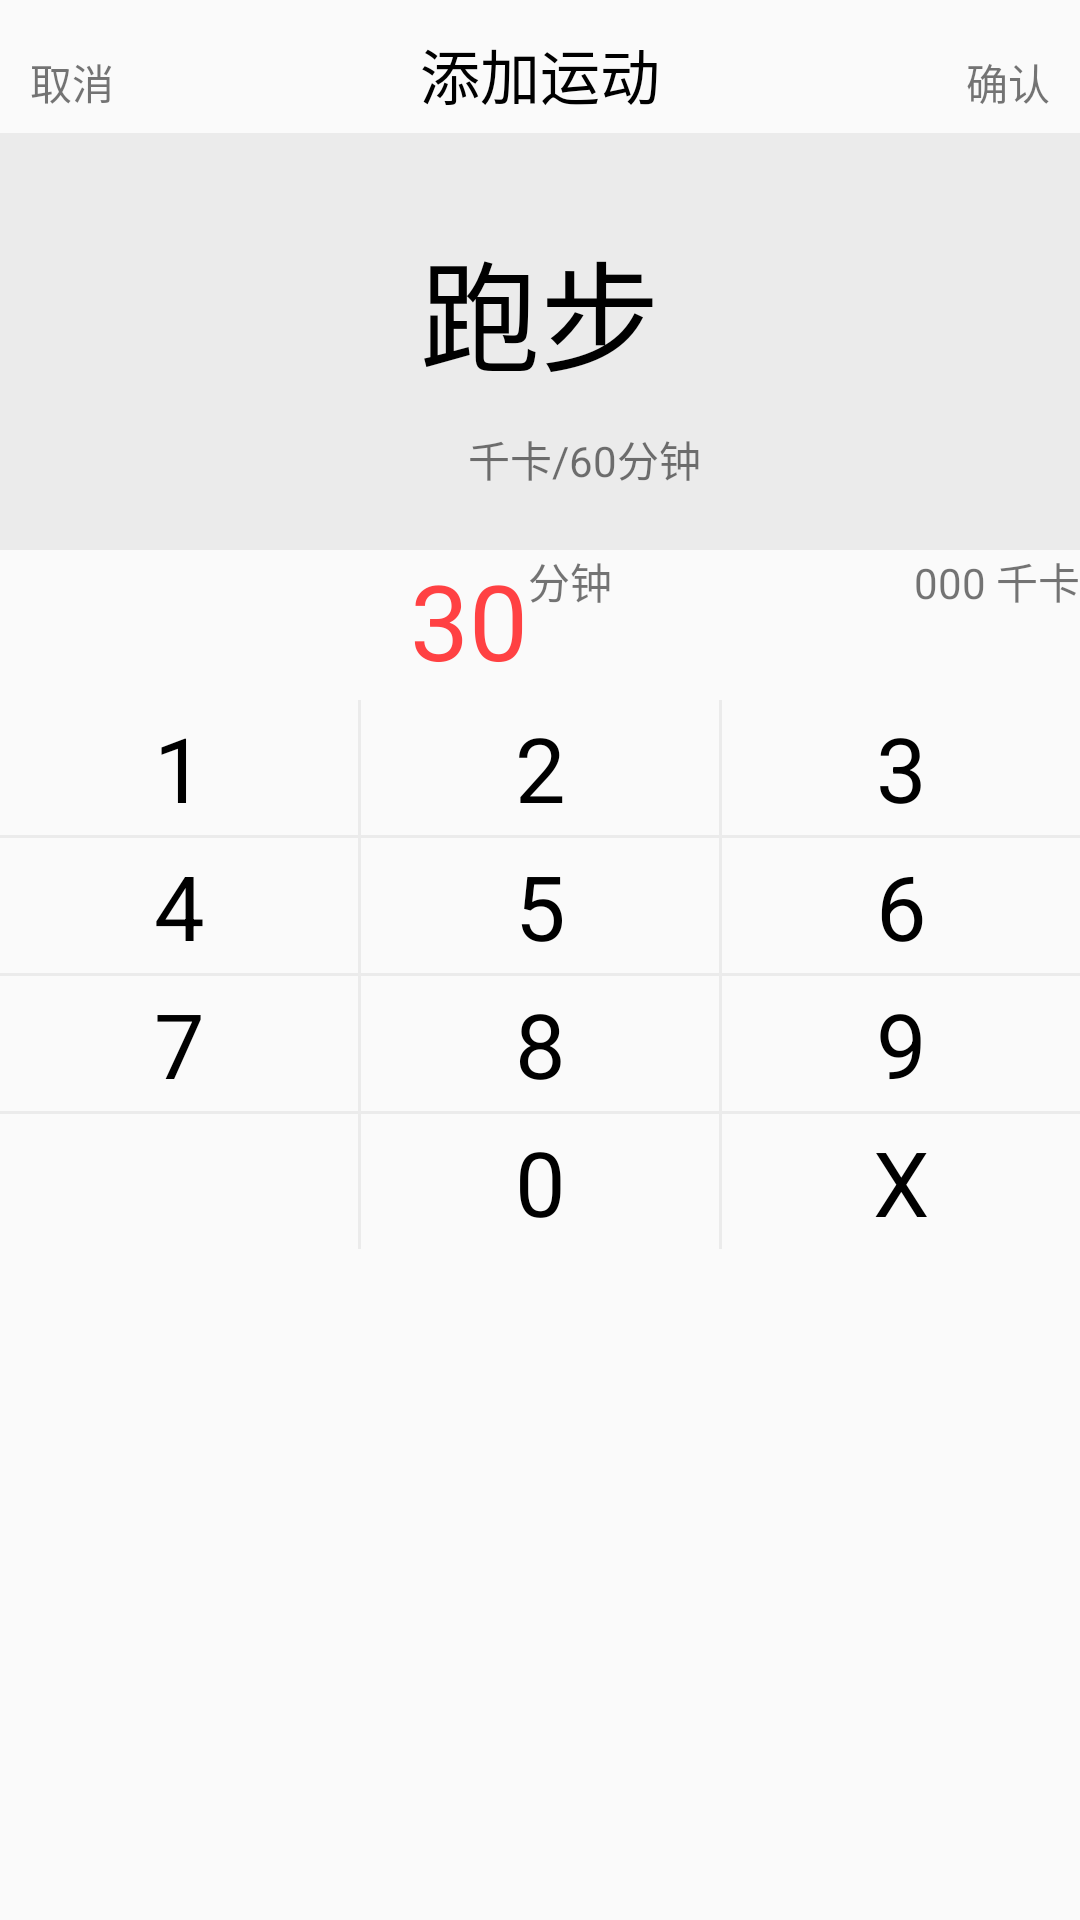

Layout XML and referenced resources for this Android screen:
<!-- AndroidManifest.xml: application theme AppTheme.NoActionBar -->
<!-- res/layout/dialog_getsportdata_layout.xml -->
<?xml version="1.0" encoding="utf-8"?>
<LinearLayout xmlns:android="http://schemas.android.com/apk/res/android"
    android:orientation="vertical" android:layout_width="280dp"
    android:layout_height="wrap_content" android:background="@drawable/bmi_bg">
    
    <LinearLayout
        android:paddingTop="10dp"
        android:paddingLeft="10dp"
        android:paddingRight="10dp"
        android:paddingBottom="5dp"
        android:layout_width="match_parent"
        android:layout_height="wrap_content">
        <TextView
            android:id="@+id/dialog_quxiao"
            android:text="取消"
            android:layout_width="0dp"
            android:layout_height="wrap_content"
            android:layout_weight="1"/>
        <TextView
            android:gravity="center"
            android:text="添加运动"
            android:textSize="20dp"
            android:textColor="@color/black0"
            android:layout_width="0dp"
            android:layout_height="wrap_content"
            android:layout_weight="2"/>

        <TextView
            android:id="@+id/dialog_queren"
            android:text="确认"
            android:gravity="right"
            android:layout_width="0dp"
            android:layout_height="wrap_content"
            android:layout_weight="1"/>
    </LinearLayout>

    
    <LinearLayout
        android:background="@color/gray5"
        android:layout_gravity="center"
        android:orientation="vertical"
        android:paddingBottom="20dp"
        android:layout_width="match_parent"
        android:layout_height="wrap_content">
        <TextView
            android:id="@+id/dialog_sportname_static"
            android:layout_gravity="center"
            android:text="跑步"
            android:textSize="40dp"
            android:paddingTop="30dp"
            android:paddingBottom="10dp"
            android:textColor="@color/black0"
            android:layout_width="wrap_content"
            android:layout_height="wrap_content" />
        <LinearLayout
            android:layout_gravity="center"
            android:layout_width="wrap_content"
            android:layout_height="wrap_content">
            <TextView
                android:id="@+id/dialog_sportHot_static"
                android:textColor="@color/red"
                android:layout_width="30dp"
                android:layout_height="wrap_content" />
            <TextView
                android:text="千卡/60分钟"
                android:layout_width="wrap_content"
                android:layout_height="wrap_content" />
        </LinearLayout>
    </LinearLayout>
    
    <LinearLayout
        android:layout_width="match_parent"
        android:layout_height="50dp">
        <TextView
            android:layout_width="0dp"
            android:layout_height="0dp"
            android:layout_weight="1"/>
        <LinearLayout
            android:orientation="horizontal"
            android:layout_weight="1.1"
            android:layout_width="0dp"
            android:layout_height="match_parent">
            <TextView
                android:gravity="right"
                android:id="@+id/dialog_sporttime"
                android:text="30"
                android:textSize="35dp"
                android:textColor="@color/red"
                android:layout_width="60dp"
                android:layout_height="match_parent"
                />
            <TextView
                android:text="分钟"
                android:layout_width="wrap_content"
                android:layout_height="match_parent"
                />

        </LinearLayout>

        <TextView
            android:id="@+id/dialog_sporthot_mavean"
            android:gravity="right"
            android:layout_gravity="right"
            android:text="000 千卡"
            android:layout_width="0dp"
            android:layout_height="wrap_content"
            android:layout_weight="1"/>
    </LinearLayout>


    
    <LinearLayout
        android:orientation="horizontal"
        android:layout_width="match_parent"
        android:layout_height="wrap_content">
        <TextView
            android:id="@+id/num_1"
            android:gravity="center"
            android:text="1"
            android:textSize="30dp"
            android:textColor="@color/black0"
            android:layout_width="0dp"
            android:layout_height="45dp"
            android:layout_weight="1"/>
        <View
            android:layout_width="1dip"
            android:layout_height="match_parent"
            android:layout_gravity="center"
            android:background="@color/gray5"
            android:gravity="center"
            />
        <TextView
            android:id="@+id/num_2"
            android:gravity="center"
            android:text="2"
            android:textSize="30dp"
            android:textColor="@color/black0"
            android:layout_width="0dp"
            android:layout_height="45dp"
            android:layout_weight="1"/>
        <View
            android:layout_width="1dip"
            android:layout_height="match_parent"
            android:layout_gravity="center"
            android:background="@color/gray5"
            android:gravity="center"
            />
        <TextView
            android:id="@+id/num_3"
            android:gravity="center"
            android:text="3"
            android:textSize="30dp"
            android:textColor="@color/black0"
            android:layout_width="0dp"
            android:layout_height="45dp"
            android:layout_weight="1"/>
    </LinearLayout>
    <View
        android:layout_width="match_parent"
        android:layout_height="1dip"
        android:layout_gravity="center"
        android:background="@color/gray5"
        android:gravity="center"
        />
    <LinearLayout
        android:orientation="horizontal"
        android:layout_width="match_parent"
        android:layout_height="wrap_content">
        <TextView
            android:id="@+id/num_4"
            android:gravity="center"
            android:text="4"
            android:textSize="30dp"
            android:textColor="@color/black0"
            android:layout_width="0dp"
            android:layout_height="45dp"
            android:layout_weight="1"/>
        <View
            android:layout_width="1dip"
            android:layout_height="match_parent"
            android:layout_gravity="center"
            android:background="@color/gray5"
            android:gravity="center"
            />
        <TextView
            android:id="@+id/num_5"
            android:gravity="center"
            android:text="5"
            android:textSize="30dp"
            android:textColor="@color/black0"
            android:layout_width="0dp"
            android:layout_height="45dp"
            android:layout_weight="1"/>
        <View
            android:layout_width="1dip"
            android:layout_height="match_parent"
            android:layout_gravity="center"
            android:background="@color/gray5"
            android:gravity="center"
            />
        <TextView
            android:id="@+id/num_6"
            android:gravity="center"
            android:text="6"
            android:textSize="30dp"
            android:textColor="@color/black0"
            android:layout_width="0dp"
            android:layout_height="45dp"
            android:layout_weight="1"/>
    </LinearLayout>
    <View
        android:layout_width="match_parent"
        android:layout_height="1dip"
        android:layout_gravity="center"
        android:background="@color/gray5"
        android:gravity="center"
        />
    <LinearLayout
        android:orientation="horizontal"
        android:layout_width="match_parent"
        android:layout_height="wrap_content">
        <TextView
            android:id="@+id/num_7"
            android:gravity="center"
            android:text="7"
            android:textSize="30dp"
            android:textColor="@color/black0"
            android:layout_width="0dp"
            android:layout_height="45dp"
            android:layout_weight="1"/>
        <View
            android:layout_width="1dip"
            android:layout_height="match_parent"
            android:layout_gravity="center"
            android:background="@color/gray5"
            android:gravity="center"
            />
        <TextView
            android:id="@+id/num_8"
            android:gravity="center"
            android:text="8"
            android:textSize="30dp"
            android:textColor="@color/black0"
            android:layout_width="0dp"
            android:layout_height="45dp"
            android:layout_weight="1"/>
        <View
            android:layout_width="1dip"
            android:layout_height="match_parent"
            android:layout_gravity="center"
            android:background="@color/gray5"
            android:gravity="center"
            />
        <TextView
            android:id="@+id/num_9"
            android:gravity="center"
            android:text="9"
            android:textSize="30dp"
            android:textColor="@color/black0"
            android:layout_width="0dp"
            android:layout_height="45dp"
            android:layout_weight="1"/>
    </LinearLayout>
    <View
        android:layout_width="match_parent"
        android:layout_height="1dip"
        android:layout_gravity="center"
        android:background="@color/gray5"
        android:gravity="center"
        />
    <LinearLayout
        android:orientation="horizontal"
        android:layout_width="match_parent"
        android:layout_height="wrap_content">
        <TextView
            android:gravity="center"
            android:text=" "
            android:textSize="30dp"
            android:textColor="@color/black0"
            android:layout_width="0dp"
            android:layout_height="45dp"
            android:layout_weight="1"/>
        <View
            android:layout_width="1dip"
            android:layout_height="match_parent"
            android:layout_gravity="center"
            android:background="@color/gray5"
            android:gravity="center"
            />
        <TextView
            android:id="@+id/num_0"
            android:gravity="center"
            android:text="0"
            android:textSize="30dp"
            android:textColor="@color/black0"
            android:layout_width="0dp"
            android:layout_height="45dp"
            android:layout_weight="1"/>
        <View
            android:layout_width="1dip"
            android:layout_height="match_parent"
            android:layout_gravity="center"
            android:background="@color/gray5"
            android:gravity="center"
            />
        <TextView
            android:id="@+id/num_x"
            android:gravity="center"
            android:text="X"
            android:textSize="30dp"
            android:textColor="@color/black0"
            android:layout_width="0dp"
            android:layout_height="45dp"
            android:layout_weight="1"/>
    </LinearLayout>

</LinearLayout>
<!-- resources referenced by this layout -->
<resources>
  <color name="black0">#000000</color>
  <color name="gray5">#EBEBEB</color>
  <color name="red">#fdff3f42</color>
  <style name="AppTheme.NoActionBar">
          <item name="windowActionBar">false</item>
          <item name="windowNoTitle">true</item>
      </style>
</resources>
